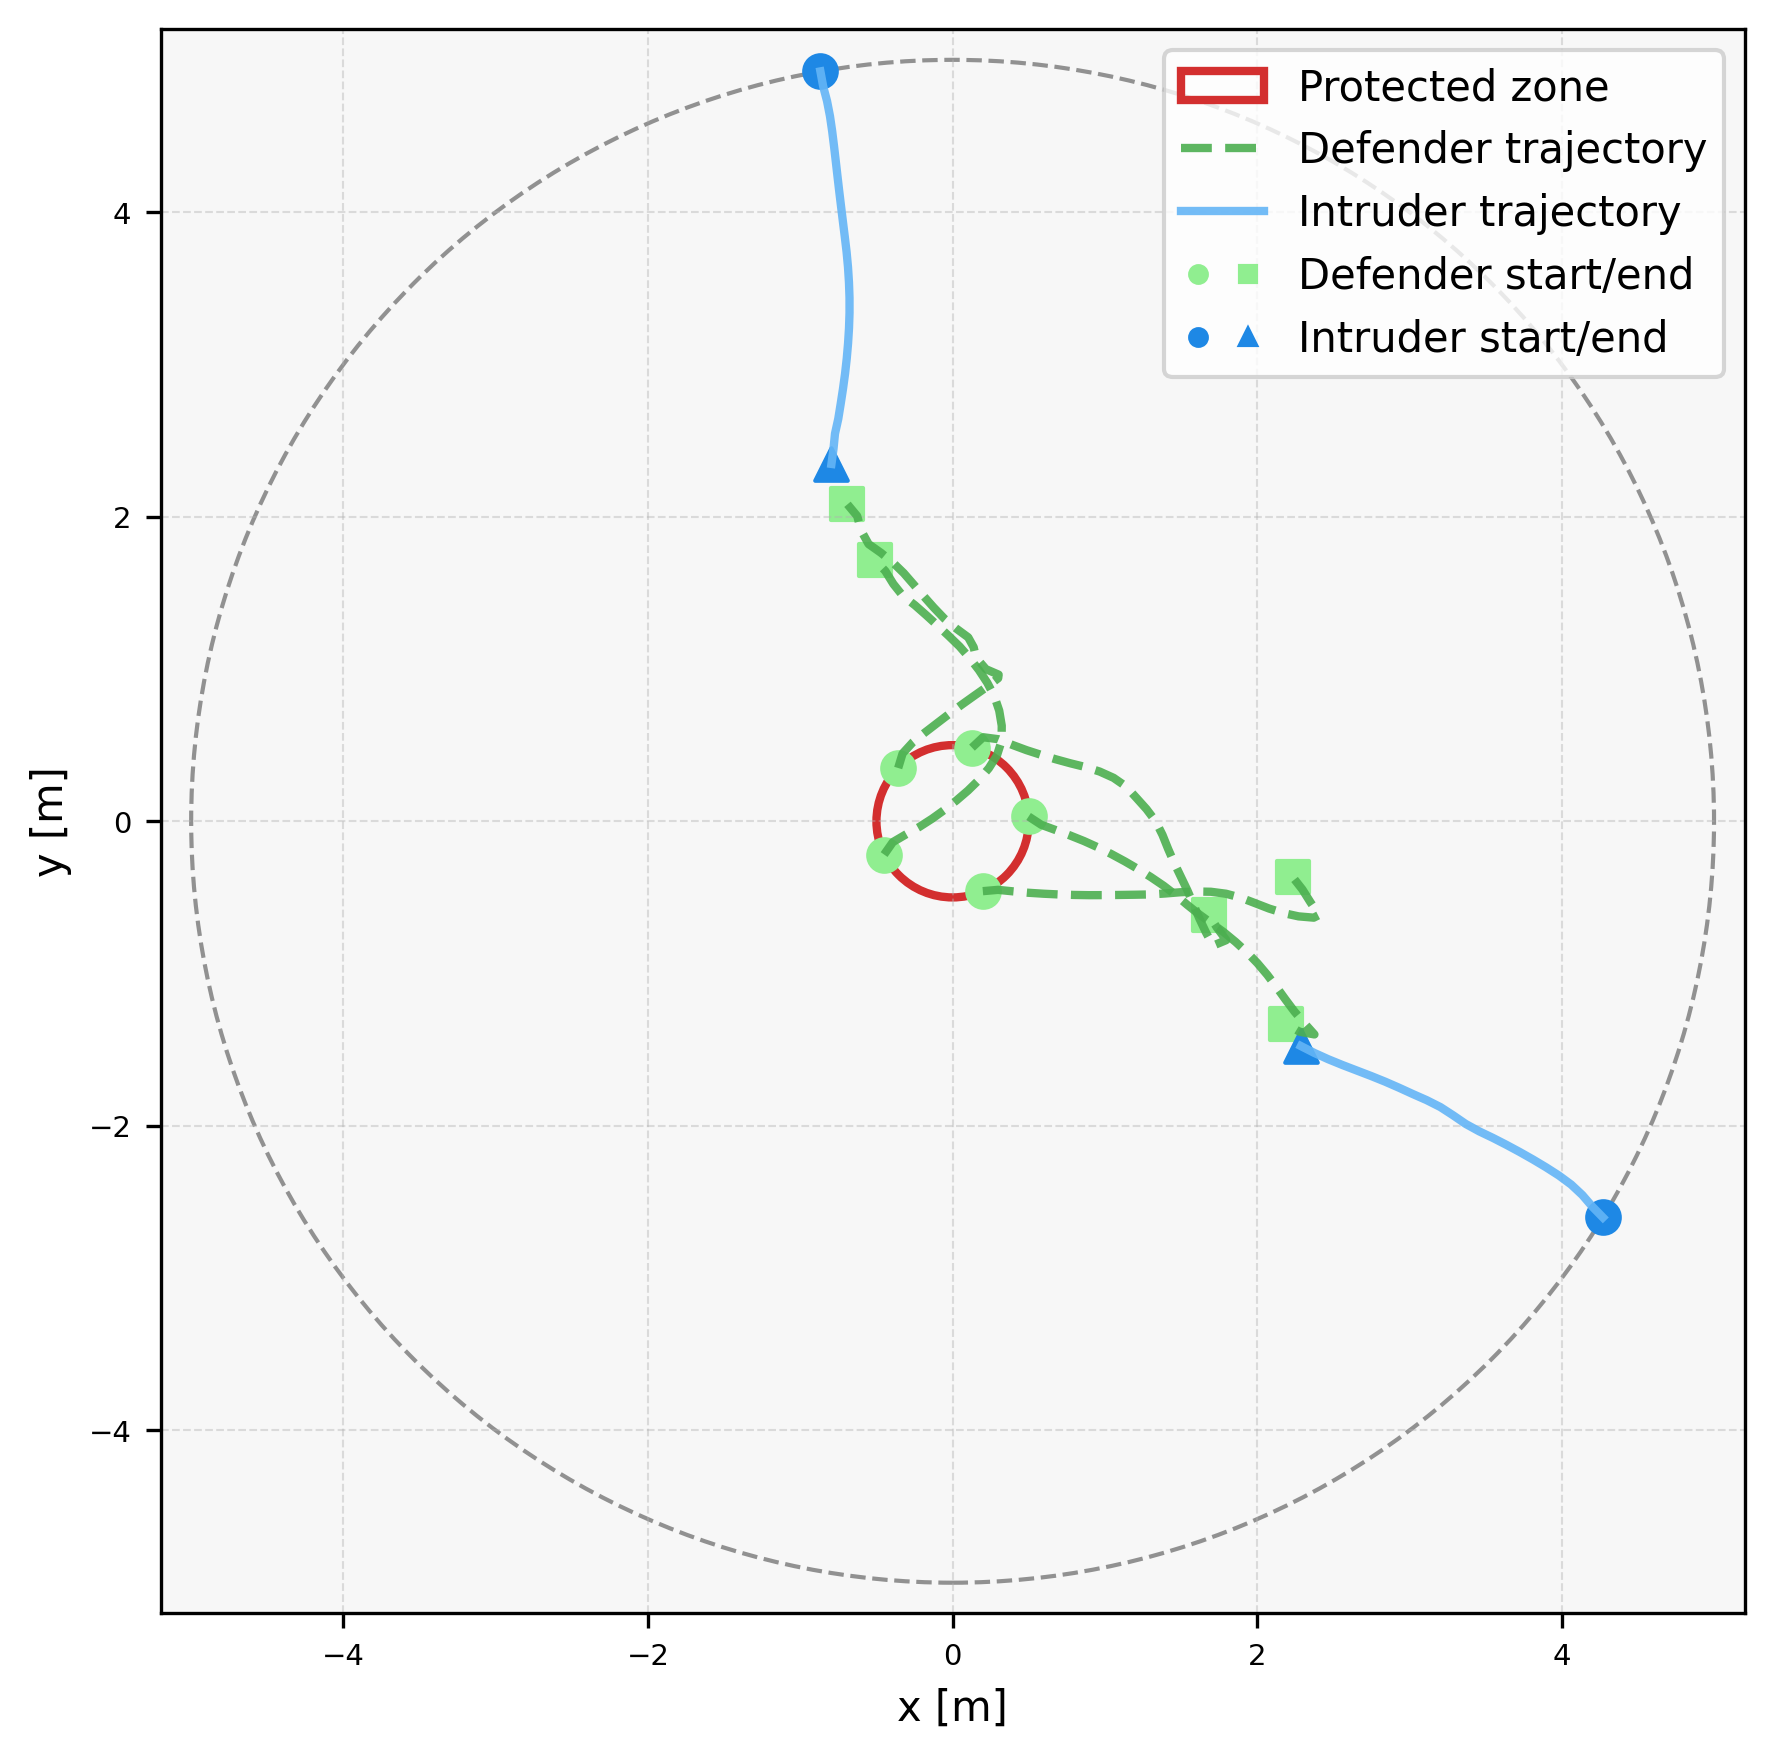

Data behind this chart, as committed beside it:
episode, step, category, entity_type, entity_index, x, y, ellipse_width, ellipse_height, ellipse_angle_deg, time, captured, frame_phase, sticky_breach
3, 0, agent, defender, 0, 0.499, 0.0314, , , , 0.0, 0, native_pre_step, 0
3, 0, agent, defender, 1, 0.1273, 0.4835, , , , 0.0, 0, native_pre_step, 0
3, 0, agent, defender, 2, -0.3574, 0.3497, , , , 0.0, 0, native_pre_step, 0
3, 0, agent, defender, 3, -0.4497, -0.2185, , , , 0.0, 0, native_pre_step, 0
3, 0, agent, defender, 4, 0.1985, -0.4589, , , , 0.0, 0, native_pre_step, 0
3, 0, agent, intruder, 0, 4.27, -2.601, , , , 0.0, 0, native_pre_step, 0
3, 0, agent, intruder, 1, -0.8681, 4.924, , , , 0.0, 0, native_pre_step, 0
3, 1, agent, defender, 0, 0.5827, -0.02333, , , , 0.1, 0, native_pre_step, 0
3, 1, agent, defender, 1, 0.2003, 0.5519, , , , 0.1, 0, native_pre_step, 0
3, 1, agent, defender, 2, -0.3283, 0.4454, , , , 0.1, 0, native_pre_step, 0
3, 1, agent, defender, 3, -0.3923, -0.1367, , , , 0.1, 0, native_pre_step, 0
3, 1, agent, defender, 4, 0.2981, -0.4503, , , , 0.1, 0, native_pre_step, 0
3, 1, agent, intruder, 0, 4.2, -2.53, , , , 0.1, 0, native_pre_step, 0
3, 1, agent, intruder, 1, -0.8499, 4.826, , , , 0.1, 0, native_pre_step, 0
3, 2, agent, defender, 0, 0.6766, -0.05776, , , , 0.2, 0, native_pre_step, 0
3, 2, agent, defender, 1, 0.2994, 0.539, , , , 0.2, 0, native_pre_step, 0
3, 2, agent, defender, 2, -0.2608, 0.5192, , , , 0.2, 0, native_pre_step, 0
3, 2, agent, defender, 3, -0.306, -0.08606, , , , 0.2, 0, native_pre_step, 0
3, 2, agent, defender, 4, 0.3976, -0.4603, , , , 0.2, 0, native_pre_step, 0
3, 2, agent, intruder, 0, 4.135, -2.454, , , , 0.2, 0, native_pre_step, 0
3, 2, agent, intruder, 1, -0.8245, 4.729, , , , 0.2, 0, native_pre_step, 0
3, 3, agent, defender, 0, 0.7703, -0.0928, , , , 0.3, 0, native_pre_step, 0
3, 3, agent, defender, 1, 0.3922, 0.5015, , , , 0.3, 0, native_pre_step, 0
3, 3, agent, defender, 2, -0.1829, 0.5819, , , , 0.3, 0, native_pre_step, 0
3, 3, agent, defender, 3, -0.2187, -0.03729, , , , 0.3, 0, native_pre_step, 0
3, 3, agent, defender, 4, 0.4972, -0.4694, , , , 0.3, 0, native_pre_step, 0
3, 3, agent, intruder, 0, 4.062, -2.386, , , , 0.3, 0, native_pre_step, 0
3, 3, agent, intruder, 1, -0.8053, 4.631, , , , 0.3, 0, native_pre_step, 0
3, 4, agent, defender, 0, 0.8631, -0.1301, , , , 0.4, 0, native_pre_step, 0
3, 4, agent, defender, 1, 0.4859, 0.4668, , , , 0.4, 0, native_pre_step, 0
3, 4, agent, defender, 2, -0.1036, 0.6428, , , , 0.4, 0, native_pre_step, 0
3, 4, agent, defender, 3, -0.1347, 0.01685, , , , 0.4, 0, native_pre_step, 0
3, 4, agent, defender, 4, 0.597, -0.4757, , , , 0.4, 0, native_pre_step, 0
3, 4, agent, intruder, 0, 3.981, -2.326, , , , 0.4, 0, native_pre_step, 0
3, 4, agent, intruder, 1, -0.7909, 4.532, , , , 0.4, 0, native_pre_step, 0
3, 5, agent, defender, 0, 0.9542, -0.1713, , , , 0.5, 0, native_pre_step, 0
3, 5, agent, defender, 1, 0.5811, 0.4361, , , , 0.5, 0, native_pre_step, 0
3, 5, agent, defender, 2, -0.02412, 0.7035, , , , 0.5, 0, native_pre_step, 0
3, 5, agent, defender, 3, -0.05339, 0.07511, , , , 0.5, 0, native_pre_step, 0
3, 5, agent, defender, 4, 0.6969, -0.4806, , , , 0.5, 0, native_pre_step, 0
3, 5, agent, intruder, 0, 3.897, -2.272, , , , 0.5, 0, native_pre_step, 0
3, 5, agent, intruder, 1, -0.7786, 4.433, , , , 0.5, 0, native_pre_step, 0
3, 6, agent, defender, 0, 1.044, -0.216, , , , 0.6, 0, native_pre_step, 0
3, 6, agent, defender, 1, 0.6768, 0.4071, , , , 0.6, 0, native_pre_step, 0
3, 6, agent, defender, 2, 0.05621, 0.7631, , , , 0.6, 0, native_pre_step, 0
3, 6, agent, defender, 3, 0.02539, 0.1367, , , , 0.6, 0, native_pre_step, 0
3, 6, agent, defender, 4, 0.7968, -0.4838, , , , 0.6, 0, native_pre_step, 0
3, 6, agent, intruder, 0, 3.811, -2.221, , , , 0.6, 0, native_pre_step, 0
3, 6, agent, intruder, 1, -0.7671, 4.333, , , , 0.6, 0, native_pre_step, 0
3, 7, agent, defender, 0, 1.132, -0.2636, , , , 0.7, 0, native_pre_step, 0
3, 7, agent, defender, 1, 0.7733, 0.3807, , , , 0.7, 0, native_pre_step, 0
3, 7, agent, defender, 2, 0.1376, 0.8212, , , , 0.7, 0, native_pre_step, 0
3, 7, agent, defender, 3, 0.1012, 0.2019, , , , 0.7, 0, native_pre_step, 0
3, 7, agent, defender, 4, 0.8968, -0.4852, , , , 0.7, 0, native_pre_step, 0
3, 7, agent, intruder, 0, 3.724, -2.172, , , , 0.7, 0, native_pre_step, 0
3, 7, agent, intruder, 1, -0.7557, 4.234, , , , 0.7, 0, native_pre_step, 0
3, 8, agent, defender, 0, 1.218, -0.3139, , , , 0.8, 0, native_pre_step, 0
3, 8, agent, defender, 1, 0.8703, 0.3566, , , , 0.8, 0, native_pre_step, 0
3, 8, agent, defender, 2, 0.2194, 0.8788, , , , 0.8, 0, native_pre_step, 0
3, 8, agent, defender, 3, 0.1728, 0.2718, , , , 0.8, 0, native_pre_step, 0
... 136 more rows
